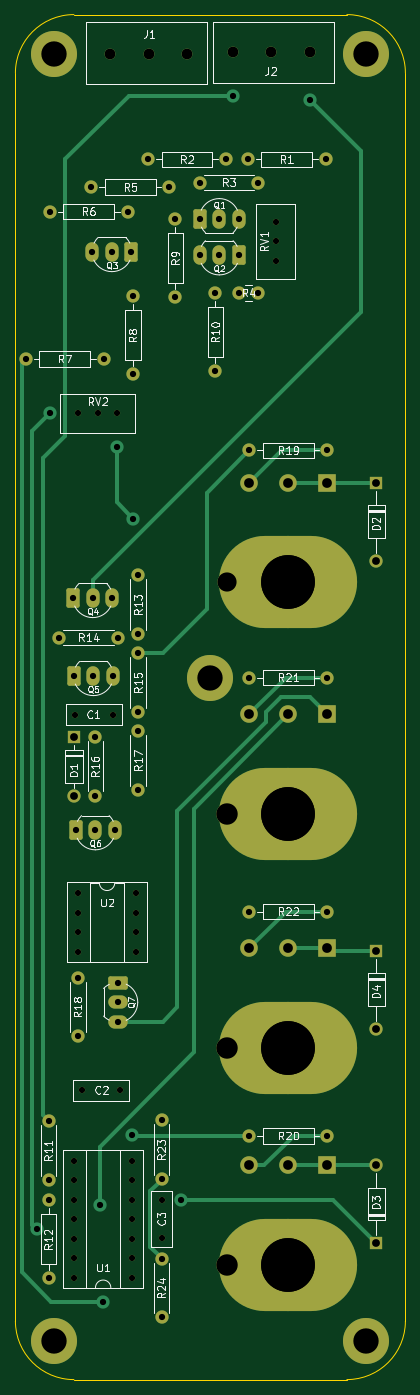
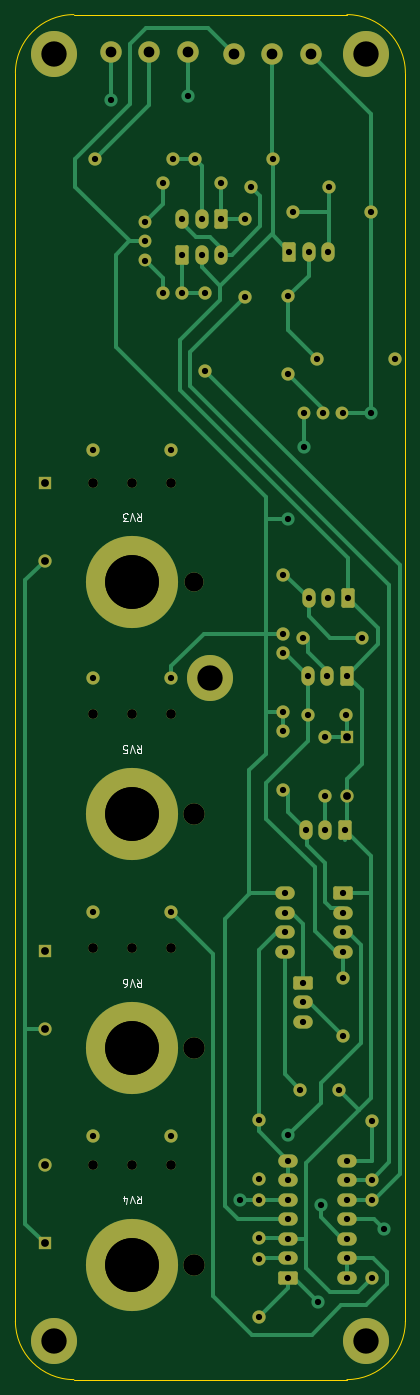
Circuit board: 9 layer files. Board 50.8 x 177.8 mm.
- bottom_copper: modulinEnvelope-B_Cu.gbr (24647 bytes)
- bottom_mask: modulinEnvelope-B_Mask.gbr (8037 bytes)
- bottom_silk: modulinEnvelope-B_Silkscreen.gbr (5631 bytes)
- outline: modulinEnvelope-Edge_Cuts.gbr (982 bytes)
- top_copper: modulinEnvelope-F_Cu.gbr (15429 bytes)
- top_mask: modulinEnvelope-F_Mask.gbr (7063 bytes)
- top_silk: modulinEnvelope-F_Silkscreen.gbr (68735 bytes)
- drill: modulinEnvelope-NPTH.drl (269 bytes)
- drill: modulinEnvelope-PTH.drl (3233 bytes)

=== bottom_copper: modulinEnvelope-B_Cu.gbr (24647 bytes, source omitted) ===
=== bottom_mask: modulinEnvelope-B_Mask.gbr (8037 bytes, source omitted) ===
=== bottom_silk: modulinEnvelope-B_Silkscreen.gbr ===
%TF.GenerationSoftware,KiCad,Pcbnew,9.0.6*%
%TF.CreationDate,2026-04-19T17:15:23-07:00*%
%TF.ProjectId,modulinEnvelope,6d6f6475-6c69-46e4-956e-76656c6f7065,rev?*%
%TF.SameCoordinates,Original*%
%TF.FileFunction,Legend,Bot*%
%TF.FilePolarity,Positive*%
%FSLAX46Y46*%
G04 Gerber Fmt 4.6, Leading zero omitted, Abs format (unit mm)*
G04 Created by KiCad (PCBNEW 9.0.6) date 2026-04-19 17:15:23*
%MOMM*%
%LPD*%
G01*
G04 APERTURE LIST*
%ADD10C,0.150000*%
G04 APERTURE END LIST*
D10*
X60364761Y-140846180D02*
X60031428Y-141322371D01*
X59793333Y-140846180D02*
X59793333Y-141846180D01*
X59793333Y-141846180D02*
X60174285Y-141846180D01*
X60174285Y-141846180D02*
X60269523Y-141798561D01*
X60269523Y-141798561D02*
X60317142Y-141750942D01*
X60317142Y-141750942D02*
X60364761Y-141655704D01*
X60364761Y-141655704D02*
X60364761Y-141512847D01*
X60364761Y-141512847D02*
X60317142Y-141417609D01*
X60317142Y-141417609D02*
X60269523Y-141369990D01*
X60269523Y-141369990D02*
X60174285Y-141322371D01*
X60174285Y-141322371D02*
X59793333Y-141322371D01*
X60650476Y-141846180D02*
X60983809Y-140846180D01*
X60983809Y-140846180D02*
X61317142Y-141846180D01*
X62079047Y-141846180D02*
X61888571Y-141846180D01*
X61888571Y-141846180D02*
X61793333Y-141798561D01*
X61793333Y-141798561D02*
X61745714Y-141750942D01*
X61745714Y-141750942D02*
X61650476Y-141608085D01*
X61650476Y-141608085D02*
X61602857Y-141417609D01*
X61602857Y-141417609D02*
X61602857Y-141036657D01*
X61602857Y-141036657D02*
X61650476Y-140941419D01*
X61650476Y-140941419D02*
X61698095Y-140893800D01*
X61698095Y-140893800D02*
X61793333Y-140846180D01*
X61793333Y-140846180D02*
X61983809Y-140846180D01*
X61983809Y-140846180D02*
X62079047Y-140893800D01*
X62079047Y-140893800D02*
X62126666Y-140941419D01*
X62126666Y-140941419D02*
X62174285Y-141036657D01*
X62174285Y-141036657D02*
X62174285Y-141274752D01*
X62174285Y-141274752D02*
X62126666Y-141369990D01*
X62126666Y-141369990D02*
X62079047Y-141417609D01*
X62079047Y-141417609D02*
X61983809Y-141465228D01*
X61983809Y-141465228D02*
X61793333Y-141465228D01*
X61793333Y-141465228D02*
X61698095Y-141417609D01*
X61698095Y-141417609D02*
X61650476Y-141369990D01*
X61650476Y-141369990D02*
X61602857Y-141274752D01*
X60364761Y-169086180D02*
X60031428Y-169562371D01*
X59793333Y-169086180D02*
X59793333Y-170086180D01*
X59793333Y-170086180D02*
X60174285Y-170086180D01*
X60174285Y-170086180D02*
X60269523Y-170038561D01*
X60269523Y-170038561D02*
X60317142Y-169990942D01*
X60317142Y-169990942D02*
X60364761Y-169895704D01*
X60364761Y-169895704D02*
X60364761Y-169752847D01*
X60364761Y-169752847D02*
X60317142Y-169657609D01*
X60317142Y-169657609D02*
X60269523Y-169609990D01*
X60269523Y-169609990D02*
X60174285Y-169562371D01*
X60174285Y-169562371D02*
X59793333Y-169562371D01*
X60650476Y-170086180D02*
X60983809Y-169086180D01*
X60983809Y-169086180D02*
X61317142Y-170086180D01*
X62079047Y-169752847D02*
X62079047Y-169086180D01*
X61840952Y-170133800D02*
X61602857Y-169419514D01*
X61602857Y-169419514D02*
X62221904Y-169419514D01*
X60364761Y-110366180D02*
X60031428Y-110842371D01*
X59793333Y-110366180D02*
X59793333Y-111366180D01*
X59793333Y-111366180D02*
X60174285Y-111366180D01*
X60174285Y-111366180D02*
X60269523Y-111318561D01*
X60269523Y-111318561D02*
X60317142Y-111270942D01*
X60317142Y-111270942D02*
X60364761Y-111175704D01*
X60364761Y-111175704D02*
X60364761Y-111032847D01*
X60364761Y-111032847D02*
X60317142Y-110937609D01*
X60317142Y-110937609D02*
X60269523Y-110889990D01*
X60269523Y-110889990D02*
X60174285Y-110842371D01*
X60174285Y-110842371D02*
X59793333Y-110842371D01*
X60650476Y-111366180D02*
X60983809Y-110366180D01*
X60983809Y-110366180D02*
X61317142Y-111366180D01*
X62126666Y-111366180D02*
X61650476Y-111366180D01*
X61650476Y-111366180D02*
X61602857Y-110889990D01*
X61602857Y-110889990D02*
X61650476Y-110937609D01*
X61650476Y-110937609D02*
X61745714Y-110985228D01*
X61745714Y-110985228D02*
X61983809Y-110985228D01*
X61983809Y-110985228D02*
X62079047Y-110937609D01*
X62079047Y-110937609D02*
X62126666Y-110889990D01*
X62126666Y-110889990D02*
X62174285Y-110794752D01*
X62174285Y-110794752D02*
X62174285Y-110556657D01*
X62174285Y-110556657D02*
X62126666Y-110461419D01*
X62126666Y-110461419D02*
X62079047Y-110413800D01*
X62079047Y-110413800D02*
X61983809Y-110366180D01*
X61983809Y-110366180D02*
X61745714Y-110366180D01*
X61745714Y-110366180D02*
X61650476Y-110413800D01*
X61650476Y-110413800D02*
X61602857Y-110461419D01*
X60364761Y-80186180D02*
X60031428Y-80662371D01*
X59793333Y-80186180D02*
X59793333Y-81186180D01*
X59793333Y-81186180D02*
X60174285Y-81186180D01*
X60174285Y-81186180D02*
X60269523Y-81138561D01*
X60269523Y-81138561D02*
X60317142Y-81090942D01*
X60317142Y-81090942D02*
X60364761Y-80995704D01*
X60364761Y-80995704D02*
X60364761Y-80852847D01*
X60364761Y-80852847D02*
X60317142Y-80757609D01*
X60317142Y-80757609D02*
X60269523Y-80709990D01*
X60269523Y-80709990D02*
X60174285Y-80662371D01*
X60174285Y-80662371D02*
X59793333Y-80662371D01*
X60650476Y-81186180D02*
X60983809Y-80186180D01*
X60983809Y-80186180D02*
X61317142Y-81186180D01*
X61555238Y-81186180D02*
X62174285Y-81186180D01*
X62174285Y-81186180D02*
X61840952Y-80805228D01*
X61840952Y-80805228D02*
X61983809Y-80805228D01*
X61983809Y-80805228D02*
X62079047Y-80757609D01*
X62079047Y-80757609D02*
X62126666Y-80709990D01*
X62126666Y-80709990D02*
X62174285Y-80614752D01*
X62174285Y-80614752D02*
X62174285Y-80376657D01*
X62174285Y-80376657D02*
X62126666Y-80281419D01*
X62126666Y-80281419D02*
X62079047Y-80233800D01*
X62079047Y-80233800D02*
X61983809Y-80186180D01*
X61983809Y-80186180D02*
X61698095Y-80186180D01*
X61698095Y-80186180D02*
X61602857Y-80233800D01*
X61602857Y-80233800D02*
X61555238Y-80281419D01*
M02*

=== outline: modulinEnvelope-Edge_Cuts.gbr ===
%TF.GenerationSoftware,KiCad,Pcbnew,9.0.6*%
%TF.CreationDate,2026-04-19T17:15:24-07:00*%
%TF.ProjectId,modulinEnvelope,6d6f6475-6c69-46e4-956e-76656c6f7065,rev?*%
%TF.SameCoordinates,Original*%
%TF.FileFunction,Profile,NP*%
%FSLAX46Y46*%
G04 Gerber Fmt 4.6, Leading zero omitted, Abs format (unit mm)*
G04 Created by KiCad (PCBNEW 9.0.6) date 2026-04-19 17:15:24*
%MOMM*%
%LPD*%
G01*
G04 APERTURE LIST*
%TA.AperFunction,Profile*%
%ADD10C,0.050000*%
%TD*%
G04 APERTURE END LIST*
D10*
X76200000Y-22860000D02*
X76200000Y-185420000D01*
X25400000Y-22860000D02*
G75*
G02*
X33020000Y-15240000I7620000J0D01*
G01*
X76200000Y-185420000D02*
G75*
G02*
X68580000Y-193040000I-7620000J0D01*
G01*
X33020000Y-193040000D02*
G75*
G02*
X25400000Y-185420000I0J7620000D01*
G01*
X68580000Y-15240000D02*
G75*
G02*
X76200000Y-22860000I0J-7620000D01*
G01*
X68580000Y-193040000D02*
X33020000Y-193040000D01*
X25400000Y-185420000D02*
X25400000Y-22860000D01*
X33020000Y-15240000D02*
X68580000Y-15240000D01*
M02*

=== top_copper: modulinEnvelope-F_Cu.gbr (15429 bytes, source omitted) ===
=== top_mask: modulinEnvelope-F_Mask.gbr (7063 bytes, source omitted) ===
=== top_silk: modulinEnvelope-F_Silkscreen.gbr (68735 bytes, source omitted) ===
=== drill: modulinEnvelope-NPTH.drl ===
M48
; DRILL file {KiCad 9.0.6} date 2026-04-19T17:15:30-0700
; FORMAT={-:-/ absolute / metric / decimal}
; #@! TF.CreationDate,2026-04-19T17:15:30-07:00
; #@! TF.GenerationSoftware,Kicad,Pcbnew,9.0.6
; #@! TF.FileFunction,NonPlated,1,2,NPTH
FMAT,2
METRIC
%
G90
G05
M30

=== drill: modulinEnvelope-PTH.drl ===
M48
; DRILL file {KiCad 9.0.6} date 2026-04-19T17:15:30-0700
; FORMAT={-:-/ absolute / metric / decimal}
; #@! TF.CreationDate,2026-04-19T17:15:30-07:00
; #@! TF.GenerationSoftware,Kicad,Pcbnew,9.0.6
; #@! TF.FileFunction,Plated,1,2,PTH
FMAT,2
METRIC
; #@! TA.AperFunction,Plated,PTH,ViaDrill
T1C0.813
; #@! TA.AperFunction,Plated,PTH,ComponentDrill
T2C0.813
; #@! TA.AperFunction,Plated,PTH,ComponentDrill
T3C1.016
; #@! TA.AperFunction,Plated,PTH,ComponentDrill
T4C1.270
; #@! TA.AperFunction,Plated,PTH,ComponentDrill
T5C1.397
; #@! TA.AperFunction,Plated,PTH,ComponentDrill
T6C2.500
; #@! TA.AperFunction,Plated,PTH,ComponentDrill
T7C2.794
; #@! TA.AperFunction,Plated,PTH,ComponentDrill
T8C3.300
; #@! TA.AperFunction,Plated,PTH,ComponentDrill
T9C7.000
%
G90
G05
T1
X28.168Y-173.482
X29.892Y-67.183
X36.372Y-170.307
X36.83Y-182.88
X38.608Y-71.501
X40.64Y-161.163
X40.753Y-80.885
X46.99Y-169.587
X53.721Y-25.781
X63.754Y-26.416
T2
X26.717Y-60.071
X29.718Y-159.385
X29.718Y-167.005
X29.718Y-169.672
X29.718Y-179.832
X29.845Y-40.894
X31.115Y-96.393
X32.94Y-91.186
X33.02Y-101.346
X33.02Y-164.502
X33.02Y-167.042
X33.02Y-169.582
X33.02Y-172.122
X33.02Y-174.662
X33.02Y-177.202
X33.02Y-179.742
X33.1Y-106.426
X33.274Y-121.433
X33.528Y-129.667
X33.528Y-132.207
X33.528Y-134.747
X33.528Y-137.287
X33.528Y-140.716
X33.528Y-148.336
X33.575Y-67.183
X34.076Y-155.321
X35.306Y-37.719
X35.433Y-46.122
X35.48Y-91.186
X35.56Y-101.346
X35.814Y-109.347
X35.814Y-116.967
X35.814Y-121.433
X36.115Y-67.183
X36.877Y-60.071
X37.973Y-46.122
X38.02Y-91.186
X38.1Y-101.346
X38.1Y-106.426
X38.354Y-121.433
X38.655Y-67.183
X38.735Y-96.393
X38.735Y-141.351
X38.735Y-143.891
X38.735Y-146.431
X39.076Y-155.321
X40.005Y-40.894
X40.513Y-46.122
X40.64Y-164.502
X40.64Y-167.042
X40.64Y-169.582
X40.64Y-172.122
X40.64Y-174.662
X40.64Y-177.202
X40.64Y-179.742
X40.687Y-51.943
X40.687Y-62.103
X41.148Y-129.667
X41.148Y-132.207
X41.148Y-134.747
X41.148Y-137.287
X41.402Y-88.265
X41.402Y-95.885
X41.402Y-98.425
X41.402Y-106.045
X41.402Y-108.585
X41.402Y-116.205
X42.686Y-34.101
X44.45Y-159.258
X44.45Y-166.878
X44.45Y-169.622
X44.45Y-174.622
X44.45Y-177.292
X44.45Y-184.912
X45.466Y-37.719
X46.242Y-41.848
X46.242Y-52.008
X49.417Y-37.128
X49.417Y-41.806
X49.417Y-46.547
X51.449Y-51.5
X51.449Y-61.66
X51.957Y-41.806
X51.957Y-46.547
X52.846Y-34.101
X54.497Y-41.806
X54.497Y-46.547
X54.499Y-51.5
X55.64Y-34.101
X55.88Y-72.009
X55.88Y-101.6
X55.88Y-132.08
X55.88Y-161.29
X57.037Y-37.128
X57.039Y-51.5
X59.323Y-42.229
X59.323Y-44.769
X59.323Y-47.309
X65.8Y-34.101
X66.04Y-72.009
X66.04Y-101.6
X66.04Y-132.08
X66.04Y-161.29
T3
X33.02Y-109.347
X33.02Y-116.967
X72.39Y-76.2
X72.39Y-86.36
X72.39Y-137.16
X72.39Y-147.32
X72.39Y-165.1
X72.39Y-175.26
T4
X55.88Y-76.2
X55.88Y-106.38
X55.88Y-136.86
X55.88Y-165.1
X60.96Y-76.2
X60.96Y-106.38
X60.96Y-136.86
X60.96Y-165.1
X66.04Y-76.2
X66.04Y-106.38
X66.04Y-136.86
X66.04Y-165.1
T5
X37.752Y-20.32
X42.752Y-20.32
X47.752Y-20.32
X53.754Y-20.066
X58.754Y-20.066
X63.754Y-20.066
T6
X52.96Y-89.2
T7
X52.96Y-119.38
X52.96Y-149.86
X52.96Y-178.1
T8
X30.48Y-20.32
X30.48Y-187.96
X50.8Y-101.6
X71.12Y-20.32
X71.12Y-187.96
T9
X60.96Y-89.2
X60.96Y-89.2
X60.96Y-119.38
X60.96Y-119.38
X60.96Y-149.86
X60.96Y-149.86
X60.96Y-178.1
X60.96Y-178.1
M30
